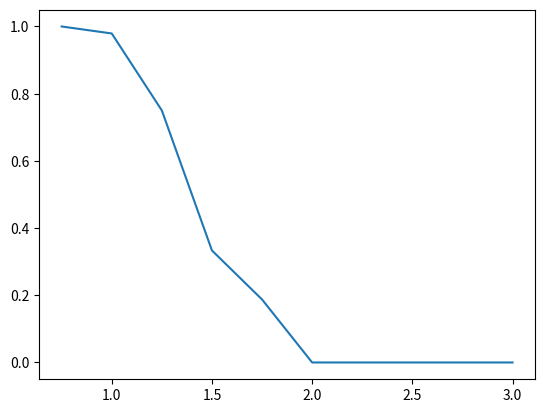

Generate this figure with matplotlib:
import random
import numpy as np
import matplotlib.pyplot as plt


def generate_label(percent=50):
    return 1 if random.randrange(0, 100) > percent else -1

def generate_dataset(P, N):
    """
    :param P: Number of examples
    :param N: Number of dimensions for the feature
    :return: the random generated dataset
    """

    ID = []
    for i in range(0,P):
        eps = []
        for j in range(0,N):
            eps.append(random.gauss(0,1))

        S = generate_label()
        ID.append([eps,S])
    return ID


def check_E(E):
    for i in range(0,len(E)):
        if(E[i] <= 0):
            return False
    return True

#E = w * eps * S

def RosenBlatt_algorithm(example, N, weight):
    

    """
    :param eps:
    :param S:
    :param N:
    :param w:
    :return:
    """

    #E = np.dot(weight,example[0]) * example[1]

    new_weight = []

    E = np.dot(weight,example[0]) * example[1]
    if E <= 0:
        temp = [(1/N) * ex * example[1] for ex in example[0]]
        new_weight = weight + temp
    else:
        new_weight = weight
    return new_weight,E


def seq_training(ID, P, n, N):
    """
    :param ID: the dataset
    :param P: the number of examples
    :param n: the number of epoches
    :return:
    """
    E = np.zeros(P)
    w = np.zeros(N)
    for epoch in range(0,n):
        for example in range(0,P):
            if(check_E(E)):
                return w, True

            w,E[example] = RosenBlatt_algorithm(ID[example],N,w)
    
    return w, False

Qts = []
N = 20 #Number of features
nD = 50 #Number of generated dataset
n = 20 #Number of epoch

alphas = np.arange(0.75,3.25,0.25)
for alpha in alphas:
    P = int(alpha*N) #Number of examples
    
    
    succes_counter = 0.0
    counter = 0.0
    for i in range(2,nD):
        ID = generate_dataset(P,N)
        w,succes = seq_training(ID,P,n,N)

        if (succes):
            succes_counter += 1
        counter += 1
    print(float(succes_counter/counter))
    Qts.append(float(succes_counter/counter))


plt.plot(alphas,Qts)
plt.show()

